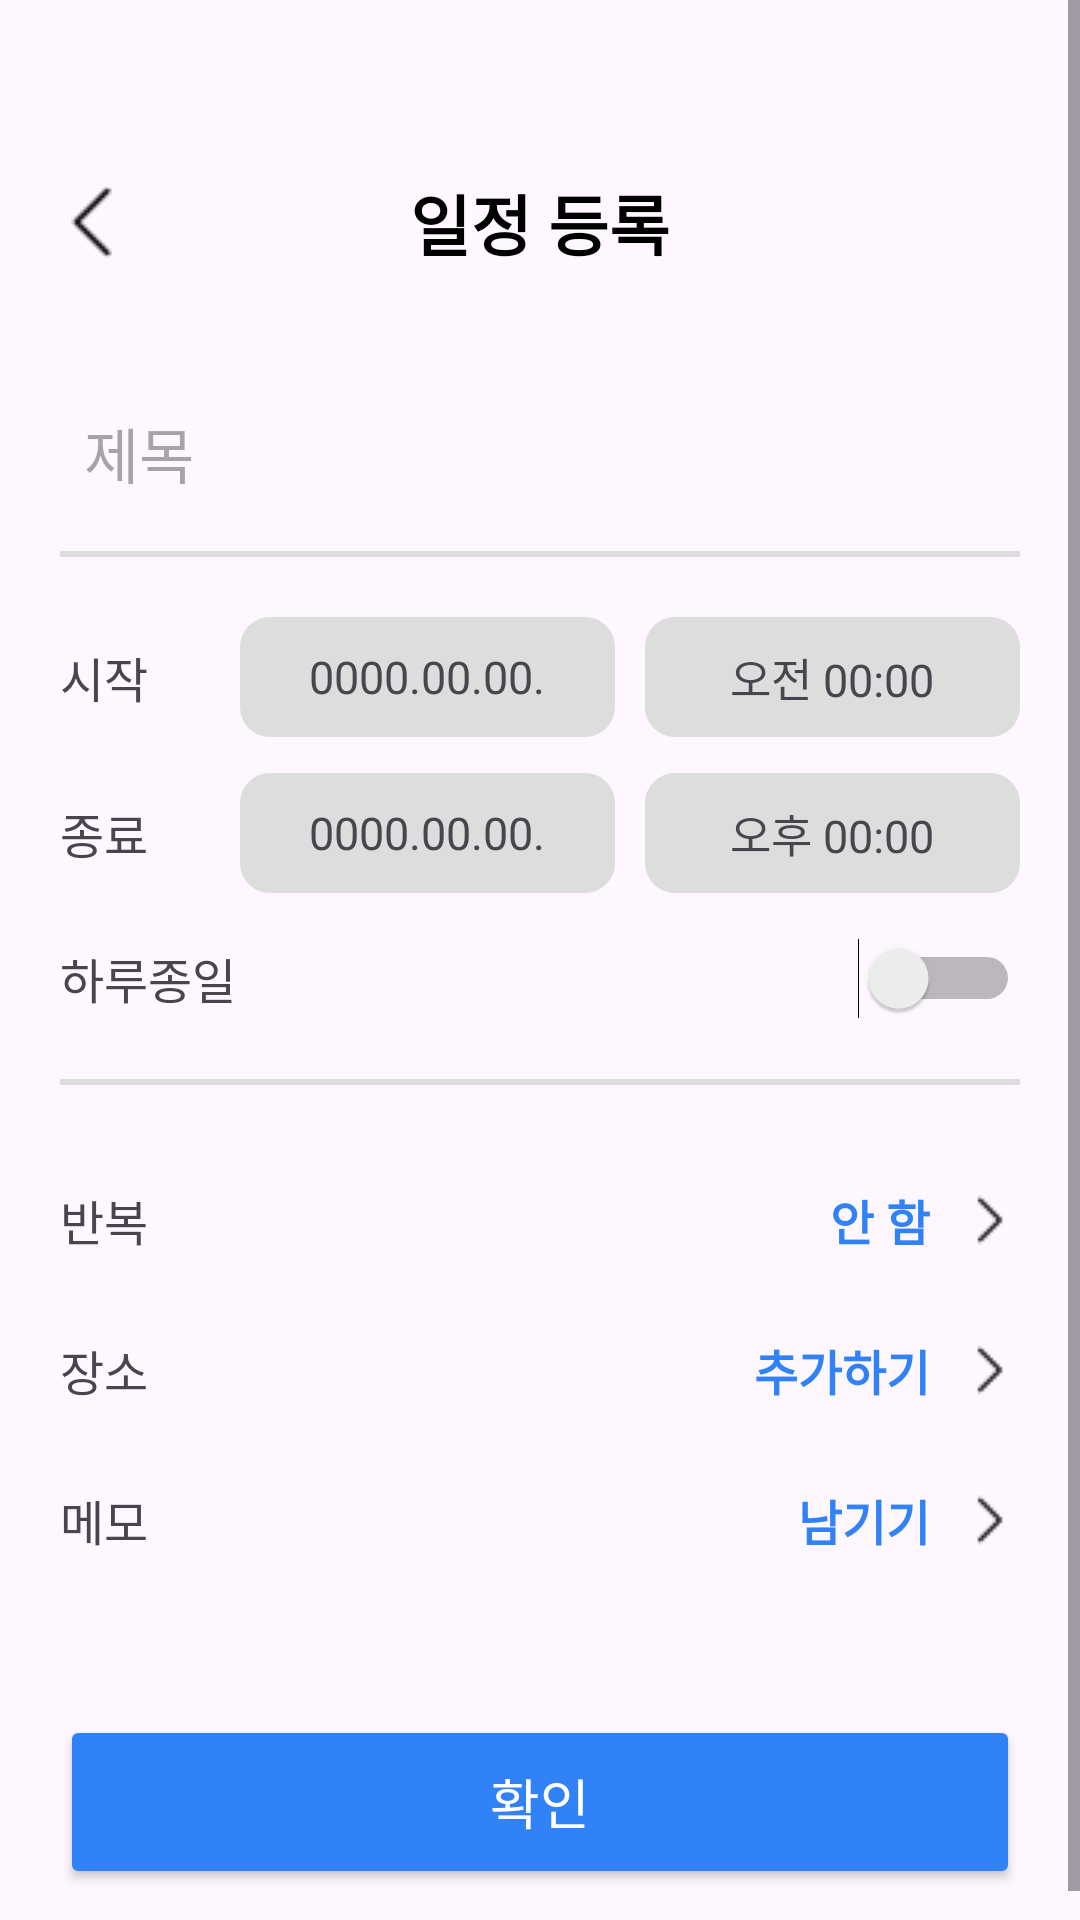

Here is an Android app screen rendered from its layout file. Give the layout XML and the strings, colors and styles it references.
<!-- AndroidManifest.xml: application theme Theme.VoiceDay03 -->
<!-- res/layout/activity_add_schedule.xml -->
<?xml version="1.0" encoding="utf-8"?>
<ScrollView xmlns:android="http://schemas.android.com/apk/res/android"
    android:layout_width="match_parent"
    android:layout_height="match_parent"
    android:fillViewport="true">

    <LinearLayout
        android:layout_width="match_parent"
        android:layout_height="wrap_content"
        android:orientation="vertical"
        android:padding="20dp">

        
        <RelativeLayout
            android:layout_width="match_parent"
            android:layout_height="wrap_content"
            android:paddingTop="8dp"
            android:paddingBottom="8dp"
            android:layout_marginTop="30dp">

            
            <ImageButton
                android:id="@+id/left_arrow2"
                android:layout_width="24dp"
                android:layout_height="24dp"
                android:src="@drawable/left_arrow"
                android:background="@android:color/transparent"
                android:layout_alignParentStart="true"
                android:layout_centerVertical="true"
                android:contentDescription="@string/back"/>

            
            <TextView
                android:id="@+id/text_title_top"
                android:layout_width="wrap_content"
                android:layout_height="wrap_content"
                android:text="일정 등록"
                android:textSize="22sp"
                android:textStyle="bold"
                android:textColor="@color/black"
                android:layout_centerInParent="true" />

            
            <TextView
                android:id="@+id/btn_delete_schedule"
                android:layout_width="wrap_content"
                android:layout_height="wrap_content"
                android:text="삭제"
                android:textSize="16sp"
                android:textColor="#FF4B4B"
                android:textStyle="bold"
                android:padding="4dp"
                android:layout_alignParentEnd="true"
                android:layout_centerVertical="true"
                android:visibility="gone" />   
        </RelativeLayout>


        
        <EditText
            android:id="@+id/edit_title"
            android:layout_width="match_parent"
            android:layout_height="wrap_content"
            android:hint="제목"
            android:textSize="20sp"
            android:padding="8dp"
            android:background="@android:color/transparent"
            android:layout_marginTop="30dp"
            android:layout_marginBottom="10dp"/>

        <View
            android:layout_width="match_parent"
            android:layout_height="2dp"
            android:background="#DDDDDD"/>

        
        <LinearLayout
            android:layout_width="match_parent"
            android:layout_height="wrap_content"
            android:orientation="vertical"
            android:layout_marginTop="20dp">

            
            <LinearLayout
                android:layout_width="match_parent"
                android:layout_height="wrap_content"
                android:orientation="horizontal"
                android:gravity="center_vertical"
                android:layout_marginBottom="12dp">

                <TextView
                    android:layout_width="60dp"
                    android:layout_height="wrap_content"
                    android:text="시작"
                    android:textSize="16sp"/>

                <TextView
                    android:id="@+id/start_date"
                    android:layout_width="0dp"
                    android:layout_height="40dp"
                    android:layout_weight="1"
                    android:gravity="center"
                    android:background="@drawable/rounded_gray"
                    android:text="0000.00.00."
                    android:textSize="15sp"/>

                <TextView
                    android:id="@+id/start_time"
                    android:layout_width="0dp"
                    android:layout_height="40dp"
                    android:layout_weight="1"
                    android:gravity="center"
                    android:background="@drawable/rounded_gray"
                    android:layout_marginStart="10dp"
                    android:text="오전 00:00"
                    android:textSize="15sp"/>
            </LinearLayout>

            
            <LinearLayout
                android:layout_width="match_parent"
                android:layout_height="wrap_content"
                android:orientation="horizontal"
                android:gravity="center_vertical">

                <TextView
                    android:layout_width="60dp"
                    android:layout_height="wrap_content"
                    android:text="종료"
                    android:textSize="16sp"/>

                <TextView
                    android:id="@+id/end_date"
                    android:layout_width="0dp"
                    android:layout_height="40dp"
                    android:layout_weight="1"
                    android:gravity="center"
                    android:background="@drawable/rounded_gray"
                    android:text="0000.00.00."
                    android:textSize="15sp"/>

                <TextView
                    android:id="@+id/end_time"
                    android:layout_width="0dp"
                    android:layout_height="40dp"
                    android:layout_weight="1"
                    android:gravity="center"
                    android:background="@drawable/rounded_gray"
                    android:layout_marginStart="10dp"
                    android:text="오후 00:00"
                    android:textSize="15sp"/>
            </LinearLayout>

        </LinearLayout>

        
        <RelativeLayout
            android:layout_width="match_parent"
            android:layout_height="wrap_content"
            android:layout_marginTop="15dp">

            <TextView
                android:id="@+id/text_allday"
                android:layout_width="wrap_content"
                android:layout_height="wrap_content"
                android:text="하루종일"
                android:textSize="16sp"
                android:layout_alignParentStart="true"
                android:layout_centerVertical="true"/>

            <Switch
                android:id="@+id/switch_allday"
                android:layout_width="wrap_content"
                android:layout_height="wrap_content"
                android:layout_alignParentEnd="true"
                android:layout_centerVertical="true"/>
        </RelativeLayout>

        
        <View
            android:layout_width="match_parent"
            android:layout_height="2dp"
            android:background="#DDDDDD"
            android:layout_marginTop="20dp"
            android:layout_marginBottom="20dp"/>

        
        <LinearLayout
            android:layout_width="match_parent"
            android:layout_height="wrap_content"
            android:orientation="vertical">

            
            <LinearLayout
                android:layout_width="match_parent"
                android:layout_height="50dp"
                android:orientation="horizontal"
                android:gravity="center_vertical">

                <TextView
                    android:layout_width="60dp"
                    android:layout_height="wrap_content"
                    android:text="반복"
                    android:textSize="16sp"/>

                <TextView
                    android:id="@+id/text_repeat"
                    android:layout_width="0dp"
                    android:layout_height="wrap_content"
                    android:layout_weight="1"
                    android:gravity="end"
                    android:text="안 함"
                    android:textStyle="bold"
                    android:textColor="#3182F7"
                    android:textSize="16sp"/>

                <ImageView
                    android:id="@+id/right_arrow1"
                    android:layout_width="20dp"
                    android:layout_height="20dp"
                    android:src="@drawable/right_arrow"
                    android:layout_marginStart="10dp"/>
            </LinearLayout>

            
            <LinearLayout
                android:layout_width="match_parent"
                android:layout_height="50dp"
                android:orientation="horizontal"
                android:gravity="center_vertical">

                <TextView
                    android:layout_width="60dp"
                    android:layout_height="wrap_content"
                    android:text="장소"
                    android:textSize="16sp"/>

                <TextView
                    android:id="@+id/text_place"
                    android:layout_width="0dp"
                    android:layout_height="wrap_content"
                    android:layout_weight="1"
                    android:gravity="end"
                    android:text="추가하기"
                    android:textStyle="bold"
                    android:textColor="#3182F7"
                    android:textSize="16sp"/>

                <ImageView
                    android:id="@+id/right_arrow2"
                    android:layout_width="20dp"
                    android:layout_height="20dp"
                    android:src="@drawable/right_arrow"
                    android:layout_marginStart="10dp"/>
            </LinearLayout>

            
            <LinearLayout
                android:layout_width="match_parent"
                android:layout_height="50dp"
                android:orientation="horizontal"
                android:gravity="center_vertical">

                <TextView
                    android:layout_width="60dp"
                    android:layout_height="wrap_content"
                    android:text="메모"
                    android:textSize="16sp"/>

                <TextView
                    android:id="@+id/text_memo"
                    android:layout_width="0dp"
                    android:layout_height="wrap_content"
                    android:layout_weight="1"
                    android:gravity="end"
                    android:text="남기기"
                    android:textStyle="bold"
                    android:textColor="#3182F7"
                    android:textSize="16sp"/>

                <ImageView
                    android:id="@+id/right_arrow3"
                    android:layout_width="20dp"
                    android:layout_height="20dp"
                    android:src="@drawable/right_arrow"
                    android:layout_marginStart="10dp"/>
            </LinearLayout>

        </LinearLayout>

        
        <Button
            android:id="@+id/btn_submit_schedule"
            android:layout_width="match_parent"
            android:layout_height="58dp"
            android:layout_marginTop="40dp"
            android:text="확인"
            android:textSize="18sp"
            android:textColor="@android:color/white"
            android:backgroundTint="#3182F7"/>

    </LinearLayout>
</ScrollView>
<!-- resources referenced by this layout -->
<resources>
  <!-- drawable left_arrow: png bitmap (drawable, 208 bytes) -->
  <!-- drawable right_arrow: png bitmap (drawable, 178 bytes) -->
  <!-- drawable rounded_gray (drawable) -->
  <?xml version="1.0" encoding="utf-8"?>
  <shape xmlns:android="http://schemas.android.com/apk/res/android"
      android:shape="rectangle">
  
      
      <solid android:color="#DDDDDD" />
      
      <corners android:radius="10dp" />
  </shape>
  <string name="back">뒤로 가기</string>
  <style name="Theme.VoiceDay03" parent="Base.Theme.VoiceDay03" />
  <style name="Base.Theme.VoiceDay03" parent="Theme.Material3.DayNight.NoActionBar">
          
          
      </style>
  <!-- not gathered from this repository: default colours our renderer supplied (Android Studio template values) -->
  <color name="black">#FF000000</color>
</resources>
